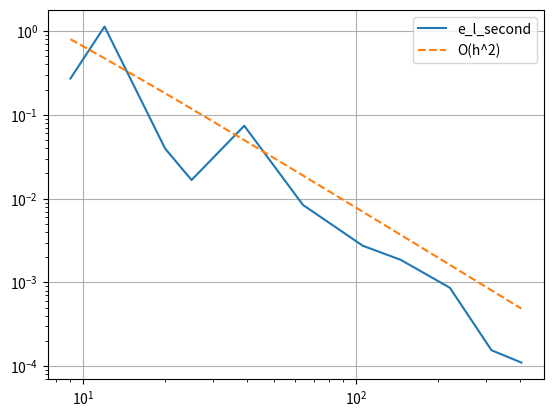

This chart was generated by the following Python code:
from scipy.sparse import spdiags,diags # Make sparse matrices with scipy.
import numpy as np
import numpy.linalg as la
import matplotlib.pyplot as plt

epsilon = 0.01
def f(x):
    """Right hand side of 1D Poisson equation."""
    return epsilon**(-2)*np.exp(-(1/epsilon)*(x-0.5)**2)*(4*x**2 - 4*x + 1 - 2*epsilon)


def anal_solution(x):
    """Manufactured solution of the Poisson equation with Dirichlet BC."""
    return np.exp(-(1/epsilon)*(x-0.5)**2)


def num_sol_second_order(x, M): #Second order method using central difference
    """Second order numerical solution of the Possion equation with Dirichlet B.C. given by the manufactured solution."""

    h = 1/(M+1)

    #Construct Dirichlet boundary condition from manuactured solution
    alpha = anal_solution(x[0])
    beta = anal_solution(x[-1])
    
    # Construct Ah. 
    data = np.array([np.full(M, 1), np.full(M, -2), np.full(M, 1)])
    diags = np.array([-1, 0, 1])
    Ah = spdiags(data, diags, M, M).toarray()*1/h**2

    # Construct f.
    f_vec = np.full(M, f(x[1:-1]))
    f_vec[0] = f_vec[0] - alpha/h**2
    f_vec[-1] = f_vec[-1] - beta/h**2

    # Solve linear system. 
    Usol = la.solve(Ah, f_vec)

    # Add left Dirichlet condition to solution.
    Usol = np.insert(Usol, 0, alpha)

    # Add right Dirichlet condtion to solution.
    Usol = np.append(Usol,beta)
    
    return Usol

def num_sol_first_order(x,M): #first order using forward difference
    """First order numerical solution of the Possion equation with Dirichlet B.C.,
    given by the manufactured solution. Using a forward difference scheme.
    """
    h = 1/(M+1)

    #Construct Dirichlet boundary condition from manuactured solution
    alpha = anal_solution(x[0])
    beta = anal_solution(x[-1])
    
    # Construct Ah. 
    data = np.array([np.full(M, 1), np.full(M, -2), np.full(M, 1)])
    diags = np.array([-1, 0, 1])
    Ah = spdiags(data, diags, M, M).toarray()*1/h**2
    
    f_vec = np.full(M,f(x[:-2]))
    f_vec[0] = f_vec[0]- alpha/h**2
    f_vec[-1] = f_vec[-1] - beta/h**2

    # Solve linear system. 
    Usol = la.solve(Ah, f_vec)

    # Add left Dirichlet condition to solution.
    Usol = np.insert(Usol, 0, alpha)

    # Add right Dirichlet condtion to solution.
    Usol = np.append(Usol,beta)
    return Usol

'''
### Uniform mesh refinement UMR, here using disc_error
M_list = np.linspace(20,1000,20,dtype=int)
h_list = 1/(M_list+1)

e_1 = np.zeros(len(M_list))
e_2 = np.zeros(len(M_list))
for i in range(len(M_list)):
    x = np.linspace(0,1,M_list[i]+2)
    u = anal_solution(x)
    e_1[i] = la.norm(num_sol_first_order(x,M_list[i]) - u)/la.norm(u)
    e_2[i] = la.norm(num_sol_second_order(x,M_list[i]) - u)/la.norm(u)

plt.plot(M_list,e_1,label="l2_first")
plt.plot(M_list,8*h_list,label='O(h)',linestyle='dashed')
plt.plot(M_list,10*h_list**2,label="O(h^2)",linestyle='dashed')
plt.plot(M_list,e_2,label="l2_second")
plt.yscale('log')
plt.xscale('log')
plt.legend()
plt.grid()
plt.show()
'''

##--------- AMR--------------
# works better now. 
# problems; 
# 1) Have to discard U_-1 and set h_-1=h_0
# 2) The error is increasing at first step
# 3) Too much refinement for each step, can we reduce this somehow
# 4) seems like max_norm does not work, can't see why


def coeff_stencil(i,h): #i can go from i=1 to i=M
    #d_p, d_m, d_2m = d_i+1, d_i-1, d_i-2
    if i==1:
        d_2m = 2*h[0] #vet egt. ikke h_-1, setter h_-1=h_0
    else:
        d_2m = h[i-2] + h[i-1]
    d_p = h[i]
    d_m = h[i-1]
    a = 2 * (d_p - d_m) / (d_2m*(d_2m + d_p)*(d_2m - d_m))
    b = 2 * (d_2m - d_p) / (d_m*(d_2m - d_m)*(d_m + d_p))
    c = 2 * (d_2m + d_m) / (d_p*(d_m + d_p)*(d_2m + d_p))
   
    return a, b, c


def num_solution_four_point_stencil(x):
    """Makes the matrix Ah, the discretizaion of U_xx, depentent on the grid x."""
    M = len(x)-2
    a, b, c = np.zeros(M),np.zeros(M),np.zeros(M)
    h = np.zeros(len(x)-1)
    h[:] = x[1:] - x[:-1]
    
    for i in range(M):
        a[i],b[i],c[i] = coeff_stencil(i+1,h) 
    #care for the indices; a[0] = a_1 in the scheme
    
    #I disard U_-1, don't know how to get rid of it in the difference scheme, aka I set a[0]=0 (a_1 = 0)
    a[0] = 0
    #Note; Here using sparse.diags, not sparse.spdiags!! - only for me to better control what comes in to Ah
    data = [a[2:], b[1:], -(a+b+c), c[:-1]]   
    diagonals = np.array([-2,-1, 0, 1])
    Ah = diags(data, diagonals).toarray()
    
    alpha = anal_solution(x[0])
    beta = anal_solution(x[-1])
    
    f_vec = np.full(M, f(x[1:-1]))
    f_vec[0] = f_vec[0] - b[0]*alpha
    f_vec[1] = f_vec[1] - a[1]*alpha
    f_vec[-1] = f_vec[-1] - c[-1]*beta

    # Solve linear system. 
    Usol = la.solve(Ah, f_vec)

    # Add left Dirichlet condition to solution.
    Usol = np.insert(Usol, 0, alpha)

    # Add right Dirichlet condtion to solution.
    Usol = np.append(Usol,beta)
    return Usol


def AMR(x0, steps, method='average'):  #method can be 'average' or 'max_norm'
    """Uses mesh refinement 'steps' times. Finds the error, x-grid and numerical solution for each step."""
    disc_error = np.zeros(steps+1)
    M_list = np.zeros(steps+1)
    Usol_M = [num_solution_four_point_stencil(x0)] #using regular lists so we can append arrays of different shapes
    X_M = [x0]
    for k in range(steps):
        M_list[k] = len(X_M[-1])-2
        
        u = anal_solution(X_M[-1])        
        disc_error[k] = la.norm(Usol_M[-1] - u)/la.norm(u) #relative disc_error
        
        if method=='max_norm':
            error_bound = 0.7*np.amax(np.abs(Usol_M[-1]-u)) # 0.7*max_error
        else:
            error_bound = np.average(np.abs(Usol_M[-1]-u)) # using average error, no contribution to error at boundary
            
        #refine the grid
        x = np.copy(X_M[-1])
        n = 0 #hjelpevariabel
        for i in range(1,len(Usol_M[-1])-1): #know the correct values at the boundary
            if abs(Usol_M[-1][i]-u[i]) > error_bound:
                x = np.insert(x,i+n,(X_M[-1][i]+X_M[-1][i-1])/2)
                n += 1
        
        X_M.append(x)
        Usol_M.append(num_solution_four_point_stencil(x))
    
    #need to add the last error and M-number
    u = anal_solution(X_M[-1])
    disc_error[-1] = la.norm(Usol_M[-1]-u)/la.norm(u)
    M_list[-1] = len(X_M[-1])-2
    return Usol_M, X_M, disc_error, M_list

'''
# testing the 4-point stencil with a plot
M = 10
x = np.linspace(0, 1, M+2)
steps = 6
U, X, disc_error = AMR(x,steps)
for i in range(0,steps+1,2):
    plt.plot(X[i],U[i],label=str(i))

plt.plot(X[-1],anal_solution(X[-1]),label="An",linestyle='dotted')
plt.legend()
plt.show() #this looks better now :-)
'''

#plotting error, here disc_error. Also need cont_error
# seems to be a problem with using 0.7*max_norm as error bound for refinement. Perhaps we can just stick with the average AMR? 
M = 9
x0 = np.linspace(0, 1, M+2)
steps = 10

U, X, disc_error, M = AMR(x0,steps) 

'''
# make a bar-plot of error at x-points, the boundary conditions are not included (because they are zero)
# the error does not behave as in presentation given in lectures!
for i in range(steps+1):    
    h = X[i][2:] - X[i][1:-1]
    ave = np.average(np.abs(U[i]-anal_solution(X[i]))) #average AMR
    plt.plot(X[i],np.ones_like(X[i])*ave,label='ave',linestyle='dashed') #average AMR
    #max_error = np.amax(np.abs(U[i]-anal_solution(X[i]))) #max AMR
    #plt.plot(X[i],np.ones_like(X[i])*0.7*max_error,label='inf_norm',linestyle='dashed') #max AMR
    plt.bar(X[i][1:-1],np.abs(U[i][1:-1]-anal_solution(X[i][1:-1])),width=h,align='edge',label=str(i))
    plt.legend()
    plt.show()
'''

h = 1/(M+1)
plt.plot(M, disc_error, label="e_l_second")
plt.plot(M, 80*h**2, label="O(h^2)", linestyle='dashed')
plt.yscale('log')
plt.xscale('log')
plt.legend()
plt.grid()
plt.show()

## we also need to implement a first order AMR. How do we do that? - need to find a scheme
